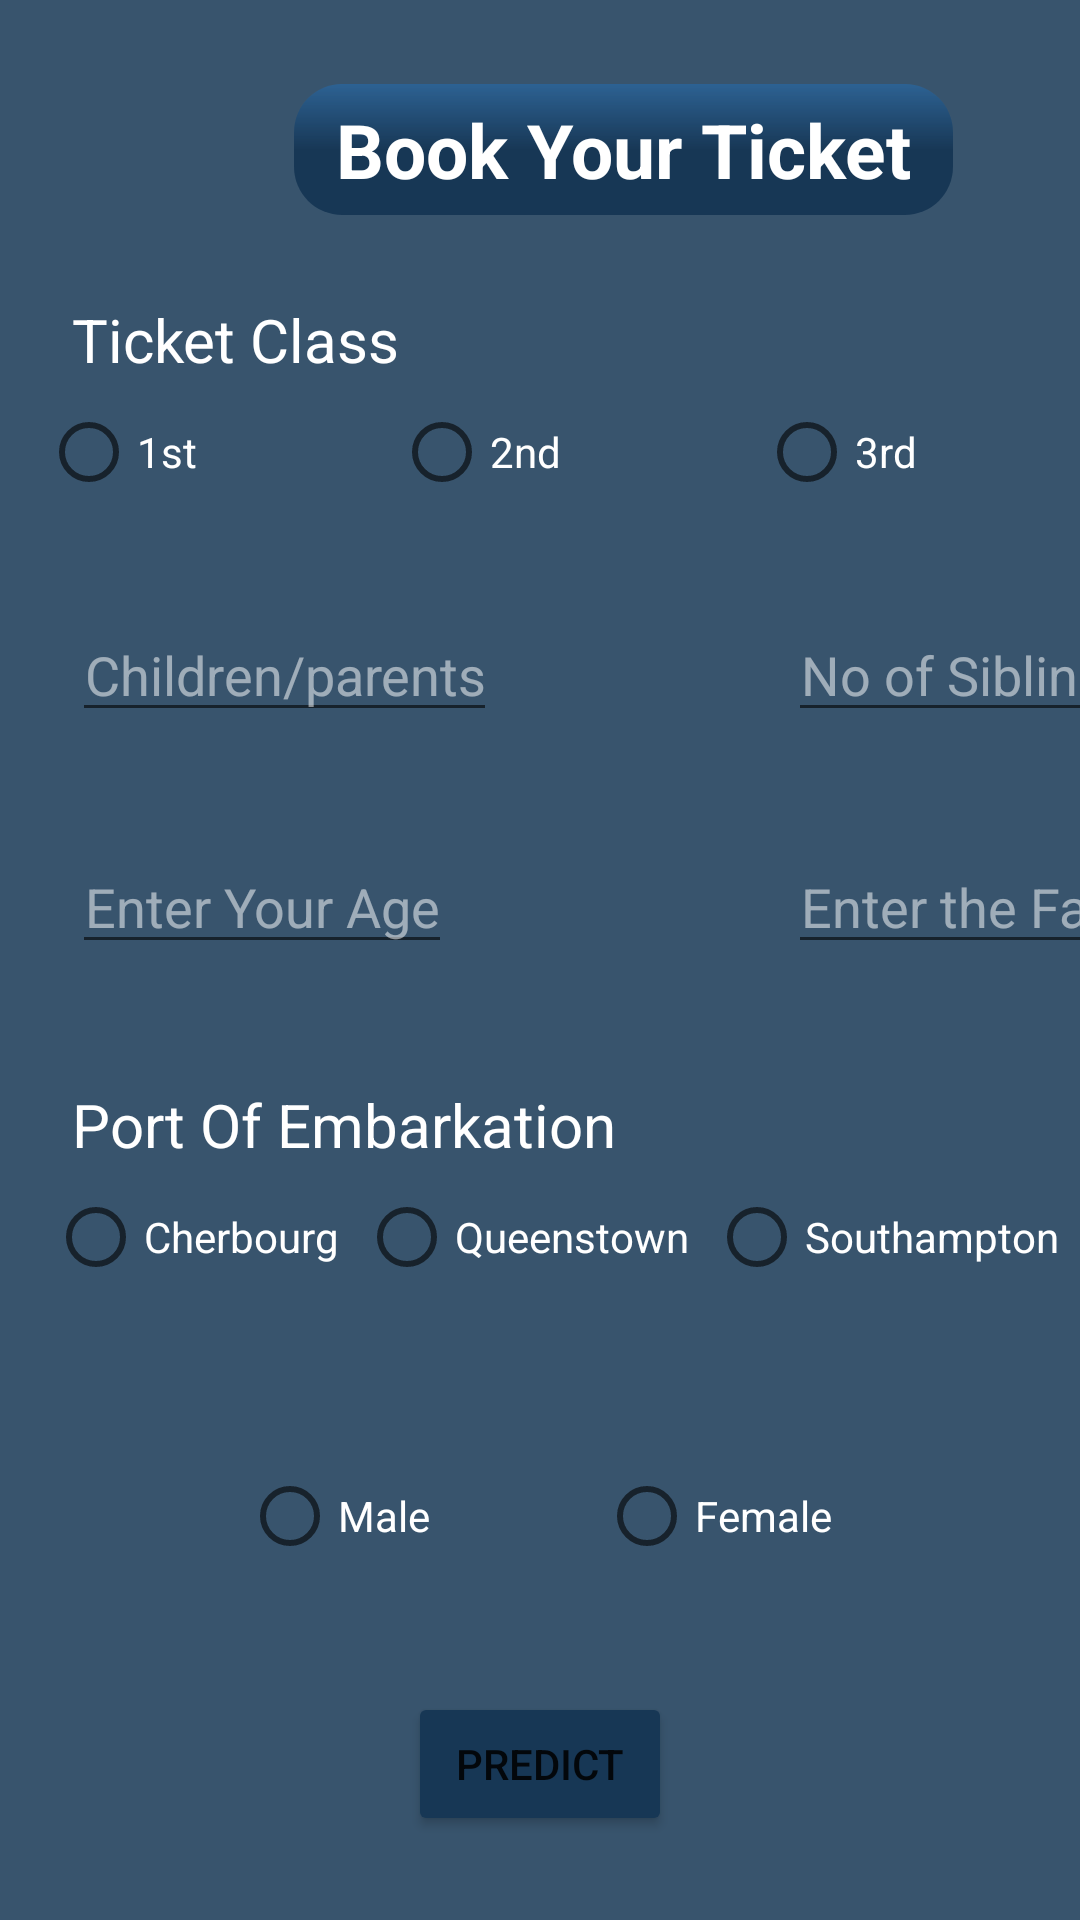

This screen was rendered from an Android layout file. Write that file and the resources it references.
<!-- AndroidManifest.xml: application theme Theme.TitanicSurvival -->
<!-- res/layout/activity_3.xml -->
<?xml version="1.0" encoding="utf-8"?>
<androidx.constraintlayout.widget.ConstraintLayout xmlns:android="http://schemas.android.com/apk/res/android"
    xmlns:app="http://schemas.android.com/apk/res-auto"
    xmlns:tools="http://schemas.android.com/tools"
    android:layout_width="match_parent"
    android:layout_height="match_parent"
    android:background="@color/background_color"
    tools:context=".Activity3">

    <TextView
        android:id="@+id/textView4"
        android:layout_width="wrap_content"
        android:layout_height="wrap_content"
        android:layout_marginStart="98dp"
        android:layout_marginTop="28dp"
        android:layout_marginEnd="92dp"
        android:background="@drawable/round_textview"
        android:paddingLeft="14dp"
        android:paddingTop="5dp"
        android:paddingRight="14dp"
        android:paddingBottom="5dp"
        android:text="@string/book_your_ticket"
        android:textColor="@color/white"
        android:textSize="25sp"
        android:textStyle="bold"
        app:layout_constraintEnd_toEndOf="parent"
        app:layout_constraintHorizontal_bias="0.0"
        app:layout_constraintStart_toStartOf="parent"
        app:layout_constraintTop_toTopOf="parent" />

    <TextView
        android:id="@+id/textView3"
        android:layout_width="wrap_content"
        android:layout_height="wrap_content"
        android:layout_marginStart="24dp"
        android:layout_marginTop="28dp"
        android:text="@string/ticket_class"
        android:textColor="@color/white"
        android:textSize="20sp"
        app:layout_constraintStart_toStartOf="parent"
        app:layout_constraintTop_toBottomOf="@+id/textView4" />

    <RadioGroup
        android:id="@+id/radioGroup3"
        android:layout_width="358dp"
        android:layout_height="wrap_content"
        android:layout_marginStart="39dp"
        android:layout_marginEnd="14dp"
        android:orientation="horizontal"
        app:layout_constraintEnd_toEndOf="parent"
        app:layout_constraintStart_toStartOf="parent"
        app:layout_constraintTop_toBottomOf="@+id/textView3">

        <RadioButton
            android:id="@+id/checkBox"
            android:layout_width="wrap_content"
            android:layout_height="wrap_content"
            android:layout_weight="1"
            android:text="@string/_1st"
            android:textColor="@color/white"
            tools:layout_editor_absoluteX="40dp"
            tools:layout_editor_absoluteY="155dp" />

        <RadioButton
            android:id="@+id/checkBox2"
            android:layout_width="wrap_content"
            android:layout_height="wrap_content"
            android:layout_weight="1"
            android:text="@string/_2nd"
            android:textColor="@color/white"
            tools:layout_editor_absoluteX="179dp"
            tools:layout_editor_absoluteY="155dp" />

        <RadioButton
            android:id="@+id/checkBox3"
            android:layout_width="wrap_content"
            android:layout_height="wrap_content"
            android:layout_weight="1"
            android:text="3rd"
            android:textColor="@color/white"
            tools:layout_editor_absoluteX="322dp"
            tools:layout_editor_absoluteY="155dp" />
    </RadioGroup>

    <EditText
        android:id="@+id/Parch"
        android:layout_width="wrap_content"
        android:layout_height="wrap_content"
        android:layout_marginStart="24dp"
        android:layout_marginTop="28dp"
        android:gravity="center"
        android:hint="Children/parents"
        android:inputType="number"
        android:textColor="@color/white"
        android:textColorHint="#85FFFFFF"
        app:layout_constraintStart_toStartOf="parent"
        app:layout_constraintTop_toBottomOf="@+id/radioGroup3" />

    <EditText
        android:id="@+id/SibSp"
        android:layout_width="wrap_content"
        android:layout_height="wrap_content"
        android:layout_marginStart="97dp"
        android:layout_marginTop="28dp"
        android:layout_marginEnd="31dp"
        android:gravity="center"
        android:hint="No of Siblings"
        android:inputType="number"
        android:textColor="@color/white"
        android:textColorHint="#85FFFFFF"
        app:layout_constraintEnd_toEndOf="parent"
        app:layout_constraintHorizontal_bias="0.0"
        app:layout_constraintStart_toEndOf="@+id/Parch"
        app:layout_constraintTop_toBottomOf="@+id/radioGroup3" />

    <EditText
        android:id="@+id/Fare"
        android:layout_width="wrap_content"
        android:layout_height="wrap_content"
        android:layout_marginStart="112dp"
        android:layout_marginTop="36dp"
        android:layout_marginEnd="31dp"
        android:gravity="center"
        android:hint="Enter the Fare"
        android:inputType="numberDecimal"
        android:textColor="@color/white"
        android:textColorHint="#85FFFFFF"
        app:layout_constraintEnd_toEndOf="parent"
        app:layout_constraintHorizontal_bias="0.0"
        app:layout_constraintStart_toEndOf="@+id/Age"
        app:layout_constraintTop_toBottomOf="@+id/SibSp" />

    <EditText
        android:id="@+id/Age"
        android:layout_width="wrap_content"
        android:layout_height="wrap_content"
        android:layout_marginStart="24dp"
        android:layout_marginTop="36dp"
        android:gravity="center"
        android:hint="Enter Your Age"
        android:inputType="number"
        android:textColor="@color/white"
        android:textColorHint="#85FFFFFF"
        app:layout_constraintStart_toStartOf="parent"
        app:layout_constraintTop_toBottomOf="@+id/Parch" />

    <TextView
        android:id="@+id/textView5"
        android:layout_width="wrap_content"
        android:layout_height="wrap_content"
        android:layout_marginStart="24dp"
        android:layout_marginTop="40dp"
        android:layout_marginEnd="213dp"
        android:text="Port Of Embarkation"
        android:textColor="@color/white"
        android:textSize="20dp"
        app:layout_constraintEnd_toEndOf="parent"
        app:layout_constraintHorizontal_bias="0.0"
        app:layout_constraintStart_toStartOf="parent"
        app:layout_constraintTop_toBottomOf="@+id/Age" />

    <RadioGroup
        android:id="@+id/radioGroup4"
        android:layout_width="match_parent"
        android:layout_height="wrap_content"
        android:orientation="horizontal"
        app:layout_constraintEnd_toEndOf="parent"
        app:layout_constraintHorizontal_bias="0.0"
        app:layout_constraintStart_toStartOf="parent"
        app:layout_constraintTop_toBottomOf="@+id/textView5">

        <RadioButton
            android:id="@+id/C"
            android:layout_width="wrap_content"
            android:layout_height="wrap_content"
            android:layout_marginStart="16dp"
            android:layout_weight="1"
            android:text="Cherbourg"
            android:textColor="@color/white"
            tools:layout_editor_absoluteX="25dp"
            tools:layout_editor_absoluteY="465dp" />

        <RadioButton
            android:id="@+id/Q"
            android:layout_width="wrap_content"
            android:layout_height="wrap_content"
            android:layout_weight="1"
            android:text="Queenstown"
            android:textColor="@color/white"
            tools:layout_editor_absoluteX="153dp"
            tools:layout_editor_absoluteY="465dp" />

        <RadioButton
            android:id="@+id/S"
            android:layout_width="wrap_content"
            android:layout_height="wrap_content"
            android:layout_weight="1"
            android:text="Southampton"
            android:textColor="@color/white"
            tools:layout_editor_absoluteX="279dp"
            tools:layout_editor_absoluteY="465dp" />
    </RadioGroup>

    <RadioGroup
        android:id="@+id/radioGroup2"
        android:layout_width="253dp"
        android:layout_height="wrap_content"
        android:layout_marginStart="106dp"
        android:layout_marginTop="30dp"
        android:layout_marginEnd="52dp"
        android:layout_marginBottom="20dp"
        android:orientation="horizontal"
        app:layout_constraintBottom_toTopOf="@+id/button2"
        app:layout_constraintEnd_toEndOf="parent"
        app:layout_constraintStart_toStartOf="parent"
        app:layout_constraintTop_toBottomOf="@+id/radioGroup4">

        <RadioButton
            android:id="@+id/Male"
            android:layout_width="wrap_content"
            android:layout_height="wrap_content"
            android:layout_weight="1"
            android:text="Male"
            android:textColor="@color/white" />

        <RadioButton
            android:id="@+id/Female"
            android:layout_width="wrap_content"
            android:layout_height="wrap_content"
            android:layout_weight="1"
            android:text="Female"
            android:textColor="@color/white" />
    </RadioGroup>

    <Button
        android:id="@+id/button2"
        android:layout_width="wrap_content"
        android:layout_height="wrap_content"
        android:layout_marginBottom="28dp"
        android:backgroundTint="@color/View_color"
        android:text="Predict"
        app:layout_constraintBottom_toBottomOf="parent"
        app:layout_constraintEnd_toEndOf="parent"
        app:layout_constraintStart_toStartOf="parent" />


</androidx.constraintlayout.widget.ConstraintLayout>
<!-- resources referenced by this layout -->
<resources>
  <color name="View_color">#173755</color>
  <color name="background_color">#DA173755</color>
  <color name="white">#FFFFFFFF</color>
  <!-- drawable round_textview (drawable) -->
  <?xml version="1.0" encoding="utf-8"?>
  <shape xmlns:android="http://schemas.android.com/apk/res/android"
      android:shape="rectangle">
      <corners android:radius="16dp"/>
      <stroke
          android:width="0dp"
          android:color="@color/View_color"/>
      <solid android:color="@color/View_color"/>
      <gradient android:startColor="@color/View_color"
          android:centerColor="#173755"
          android:endColor="#D22A649A"
          android:angle="90" />
  
  </shape>
  <string name="_1st">1st</string>
  <string name="_2nd">2nd</string>
  <string name="book_your_ticket">Book Your Ticket</string>
  <string name="ticket_class">Ticket Class</string>
  <style name="Theme.TitanicSurvival" parent="Theme.MaterialComponents.DayNight.DarkActionBar">
          
          <item name="colorPrimary">@color/purple_500</item>
          <item name="colorPrimaryVariant">@color/purple_700</item>
          <item name="colorOnPrimary">@color/white</item>
          
          <item name="colorSecondary">@color/teal_200</item>
          <item name="colorSecondaryVariant">@color/teal_700</item>
          <item name="colorOnSecondary">@color/black</item>
          
          <item name="android:statusBarColor" tools:targetApi="l">?attr/colorPrimaryVariant</item>
          
      </style>
  <color name="purple_500">#F7173755</color>
  <color name="purple_700">#EE21374C</color>
  <color name="teal_200">#FF03DAC5</color>
  <color name="teal_700">#FF018786</color>
  <color name="black">#FF000000</color>
</resources>
